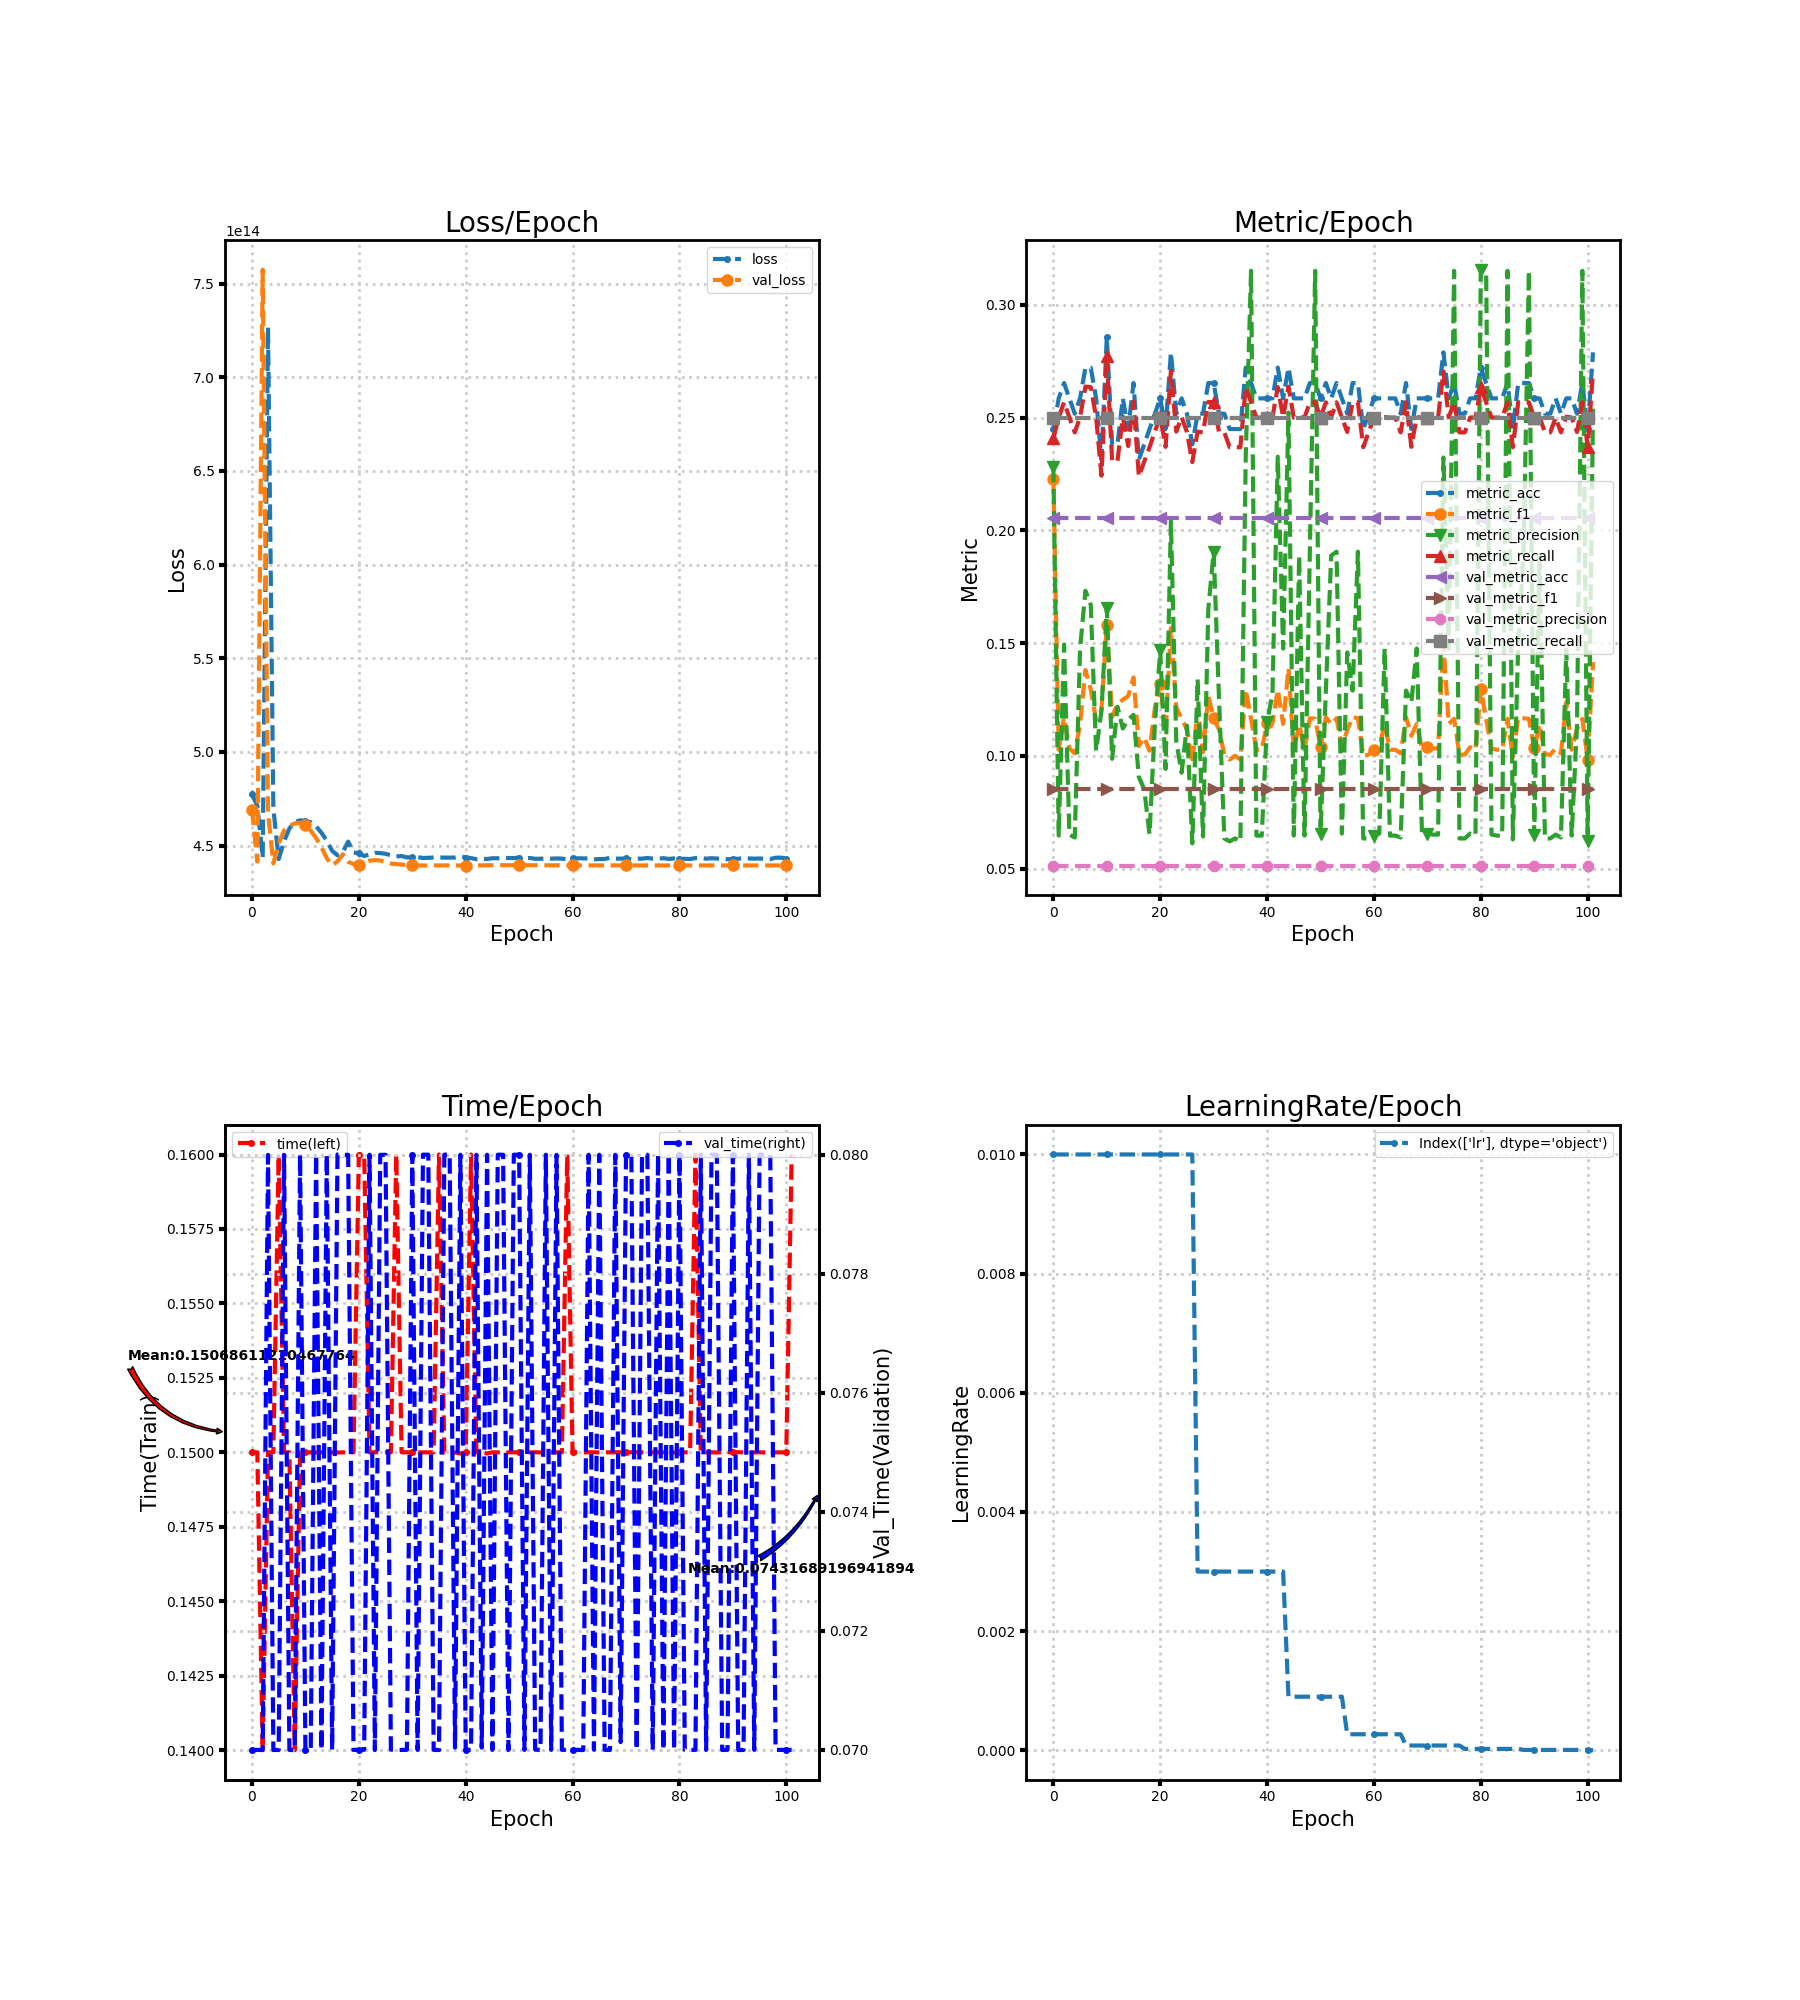

The table this chart was drawn from, first rows:
loss, metric_acc, metric_f1, metric_precision, metric_recall, time, lr, val_loss, val_metric_acc, val_metric_f1, val_metric_precision, val_metric_recall, val_time
477628448374784, 0.2449, 0.2229, 0.2281, 0.2408, 0.15, 0.01, 469160819687424, 0.2054, 0.08521, 0.05135, 0.25, 0.07
471183178858496, 0.2585, 0.1027, 0.06463, 0.25, 0.15, 0.01, 441468112076800, 0.2054, 0.08521, 0.05135, 0.25, 0.07
443462621069312, 0.2653, 0.1169, 0.1493, 0.2568, 0.14, 0.01, 757356413583360, 0.2054, 0.08521, 0.05135, 0.25, 0.07
726618741932032, 0.2585, 0.1033, 0.06507, 0.25, 0.15, 0.01, 466988572868608, 0.2054, 0.08521, 0.05135, 0.25, 0.08
469763289513984, 0.2517, 0.1011, 0.06379, 0.2434, 0.15, 0.01, 440540264923136, 0.2054, 0.08521, 0.05135, 0.25, 0.07
442806128607232, 0.2585, 0.1141, 0.1476, 0.2502, 0.16, 0.01, 451276139659264, 0.2054, 0.08521, 0.05135, 0.25, 0.07
452229286854656, 0.2721, 0.138, 0.1732, 0.2637, 0.15, 0.01, 458094131806208, 0.2054, 0.08521, 0.05135, 0.25, 0.08
459155223609344, 0.2721, 0.1294, 0.1669, 0.2635, 0.15, 0.01, 460480657227776, 0.2054, 0.08521, 0.05135, 0.25, 0.07
462472985182208, 0.2585, 0.1159, 0.1023, 0.2502, 0.14, 0.01, 461792870400000, 0.2054, 0.08521, 0.05135, 0.25, 0.07
463535586934784, 0.2313, 0.1202, 0.1199, 0.2242, 0.15, 0.01, 462224246177792, 0.2054, 0.08521, 0.05135, 0.25, 0.08
463073307525120, 0.2857, 0.1582, 0.1657, 0.2772, 0.15, 0.01, 460791773921280, 0.2054, 0.08521, 0.05135, 0.25, 0.07
462485064777728, 0.2381, 0.1172, 0.09869, 0.2306, 0.15, 0.01, 457954780250112, 0.2054, 0.08521, 0.05135, 0.25, 0.07001
460275371212800, 0.2381, 0.1231, 0.1218, 0.2308, 0.15, 0.01, 454027905073152, 0.2054, 0.08521, 0.05135, 0.25, 0.08
456852986920960, 0.2585, 0.1249, 0.1121, 0.2504, 0.15, 0.01, 449113724289024, 0.2054, 0.08521, 0.05135, 0.25, 0.07
452553456222208, 0.2449, 0.1265, 0.1161, 0.2374, 0.15, 0.01, 443236430643200, 0.2054, 0.08521, 0.05135, 0.25, 0.08
447213637468160, 0.2653, 0.1347, 0.1182, 0.2571, 0.15, 0.01, 439499876204544, 0.2054, 0.08521, 0.05135, 0.25, 0.07001
444806408962048, 0.2313, 0.1043, 0.0906, 0.2239, 0.15, 0.01, 441538106621952, 0.2054, 0.08521, 0.05135, 0.25, 0.08001
446450341249024, 0.2381, 0.1081, 0.08523, 0.2304, 0.15, 0.01, 445326200668160, 0.2054, 0.08521, 0.05135, 0.25, 0.08
452117047279616, 0.2449, 0.1023, 0.06522, 0.2368, 0.15, 0.01, 441405868605440, 0.2054, 0.08521, 0.05135, 0.25, 0.08
446302735302656, 0.2517, 0.1213, 0.1139, 0.2438, 0.15, 0.01, 440149724889088, 0.2054, 0.08521, 0.05135, 0.25, 0.07
445928603385856, 0.2585, 0.132, 0.1467, 0.2505, 0.16, 0.01, 439462194577408, 0.2054, 0.08521, 0.05135, 0.25, 0.07
444459523244032, 0.2449, 0.11, 0.0942, 0.237, 0.16, 0.01, 440752563814400, 0.2054, 0.08521, 0.05135, 0.25, 0.07
445288552595456, 0.2789, 0.1566, 0.2041, 0.2706, 0.15, 0.01, 442002365743104, 0.2054, 0.08521, 0.05135, 0.25, 0.08
446118722797568, 0.2517, 0.1216, 0.1065, 0.2438, 0.15, 0.01, 442216946335744, 0.2054, 0.08521, 0.05135, 0.25, 0.07
446009939329024, 0.2585, 0.1164, 0.09252, 0.2502, 0.15, 0.01, 442049979482112, 0.2054, 0.08521, 0.05135, 0.25, 0.08
445615909634048, 0.2517, 0.1119, 0.1134, 0.2436, 0.15, 0.01, 441275509637120, 0.2054, 0.08521, 0.05135, 0.25, 0.08
444822447980544, 0.2381, 0.09669, 0.06119, 0.2303, 0.15, 0.01, 440388733108224, 0.2054, 0.08521, 0.05135, 0.25, 0.07001
444199040188416, 0.2517, 0.121, 0.1339, 0.2438, 0.16, 0.003, 440130263318528, 0.2054, 0.08521, 0.05135, 0.25, 0.07
444449624686592, 0.2517, 0.1016, 0.06424, 0.2434, 0.15, 0.003, 439871088885760, 0.2054, 0.08521, 0.05135, 0.25, 0.07
443683342123008, 0.2653, 0.1266, 0.1651, 0.2569, 0.15, 0.003, 439707309703168, 0.2054, 0.08521, 0.05135, 0.25, 0.07
443711695618048, 0.2653, 0.1166, 0.1905, 0.2568, 0.15, 0.003, 439535242575872, 0.2054, 0.08521, 0.05135, 0.25, 0.08
443828431486976, 0.2517, 0.1116, 0.1254, 0.2436, 0.15, 0.003, 439425519583232, 0.2054, 0.08521, 0.05135, 0.25, 0.07
443401216458752, 0.2517, 0.1005, 0.06336, 0.2434, 0.15, 0.003, 439376127459328, 0.2054, 0.08521, 0.05135, 0.25, 0.08
443453594927104, 0.2449, 0.09836, 0.06207, 0.2368, 0.15, 0.003, 439369886334976, 0.2054, 0.08521, 0.05135, 0.25, 0.08
443661263306752, 0.2449, 0.1, 0.06338, 0.2368, 0.15, 0.003, 439391059181568, 0.2054, 0.08521, 0.05135, 0.25, 0.07
443720218443776, 0.2449, 0.09836, 0.06207, 0.2368, 0.16, 0.003, 439417533628416, 0.2054, 0.08521, 0.05135, 0.25, 0.07
443571773636608, 0.2721, 0.1294, 0.2326, 0.2635, 0.15, 0.003, 439420016656384, 0.2054, 0.08521, 0.05135, 0.25, 0.08
443573854011392, 0.2653, 0.1164, 0.3151, 0.2568, 0.15, 0.003, 439430418530304, 0.2054, 0.08521, 0.05135, 0.25, 0.08001
443627172003840, 0.2585, 0.1027, 0.06463, 0.25, 0.15, 0.003, 439409245683712, 0.2054, 0.08521, 0.05135, 0.25, 0.07004
444280510349312, 0.2585, 0.1027, 0.06463, 0.25, 0.15, 0.003, 439373476659200, 0.2054, 0.08521, 0.05135, 0.25, 0.08
443641432637440, 0.2585, 0.1147, 0.1151, 0.2502, 0.15, 0.003, 439356632334336, 0.2054, 0.08521, 0.05135, 0.25, 0.07
443325148561408, 0.2585, 0.1144, 0.1272, 0.2502, 0.16, 0.003, 439367403307008, 0.2054, 0.08521, 0.05135, 0.25, 0.07
442771567542272, 0.2721, 0.1294, 0.2326, 0.2635, 0.15, 0.003, 439405286260736, 0.2054, 0.08521, 0.05135, 0.25, 0.08
442950714654720, 0.2585, 0.1141, 0.1476, 0.2502, 0.15, 0.003, 439464207843328, 0.2054, 0.08521, 0.05135, 0.25, 0.07004
442847299895296, 0.2721, 0.1388, 0.2522, 0.2637, 0.15, 0.0009, 439483199651840, 0.2054, 0.08521, 0.05135, 0.25, 0.08
443257838370816, 0.2585, 0.1027, 0.06463, 0.25, 0.15, 0.0009, 439500748619776, 0.2054, 0.08521, 0.05135, 0.25, 0.07
443221868019712, 0.2585, 0.1139, 0.1888, 0.2502, 0.15, 0.0009, 439516317876224, 0.2054, 0.08521, 0.05135, 0.25, 0.08
443392525860864, 0.2585, 0.1027, 0.06463, 0.25, 0.15, 0.0009, 439526853967872, 0.2054, 0.08521, 0.05135, 0.25, 0.08
443375379546112, 0.2653, 0.1166, 0.1905, 0.2568, 0.15, 0.0009, 439532390449152, 0.2054, 0.08521, 0.05135, 0.25, 0.07
443358099013632, 0.2653, 0.1164, 0.3151, 0.2568, 0.15, 0.0009, 439532960874496, 0.2054, 0.08521, 0.05135, 0.25, 0.08
443604053000192, 0.2585, 0.1038, 0.06552, 0.25, 0.15, 0.0009, 439528431026176, 0.2054, 0.08521, 0.05135, 0.25, 0.08
443091374833664, 0.2653, 0.1172, 0.1289, 0.2568, 0.15, 0.0009, 439519941754880, 0.2054, 0.08521, 0.05135, 0.25, 0.07
443366823165952, 0.2585, 0.1139, 0.1888, 0.2502, 0.15, 0.0009, 439509338554368, 0.2054, 0.08521, 0.05135, 0.25, 0.08
442953600335872, 0.2653, 0.1166, 0.1905, 0.2568, 0.15, 0.0009, 439497560948736, 0.2054, 0.08521, 0.05135, 0.25, 0.07001
442995644039168, 0.2585, 0.1038, 0.06552, 0.25, 0.15, 0.0009, 439481354158080, 0.2054, 0.08521, 0.05135, 0.25, 0.07
443075134488576, 0.2517, 0.1114, 0.1458, 0.2436, 0.15, 0.00027, 439477596061696, 0.2054, 0.08521, 0.05135, 0.25, 0.08
443020843417600, 0.2653, 0.1172, 0.1289, 0.2568, 0.15, 0.00027, 439474072846336, 0.2054, 0.08521, 0.05135, 0.25, 0.07
443137679949824, 0.2653, 0.1166, 0.1905, 0.2568, 0.15, 0.00027, 439469274562560, 0.2054, 0.08521, 0.05135, 0.25, 0.08
443056545333248, 0.2449, 0.1, 0.06338, 0.2368, 0.15, 0.00027, 439464207843328, 0.2054, 0.08521, 0.05135, 0.25, 0.07
442698318217216, 0.2517, 0.1005, 0.06336, 0.2434, 0.16, 0.00027, 439458772025344, 0.2054, 0.08521, 0.05135, 0.25, 0.07
... 42 more rows
